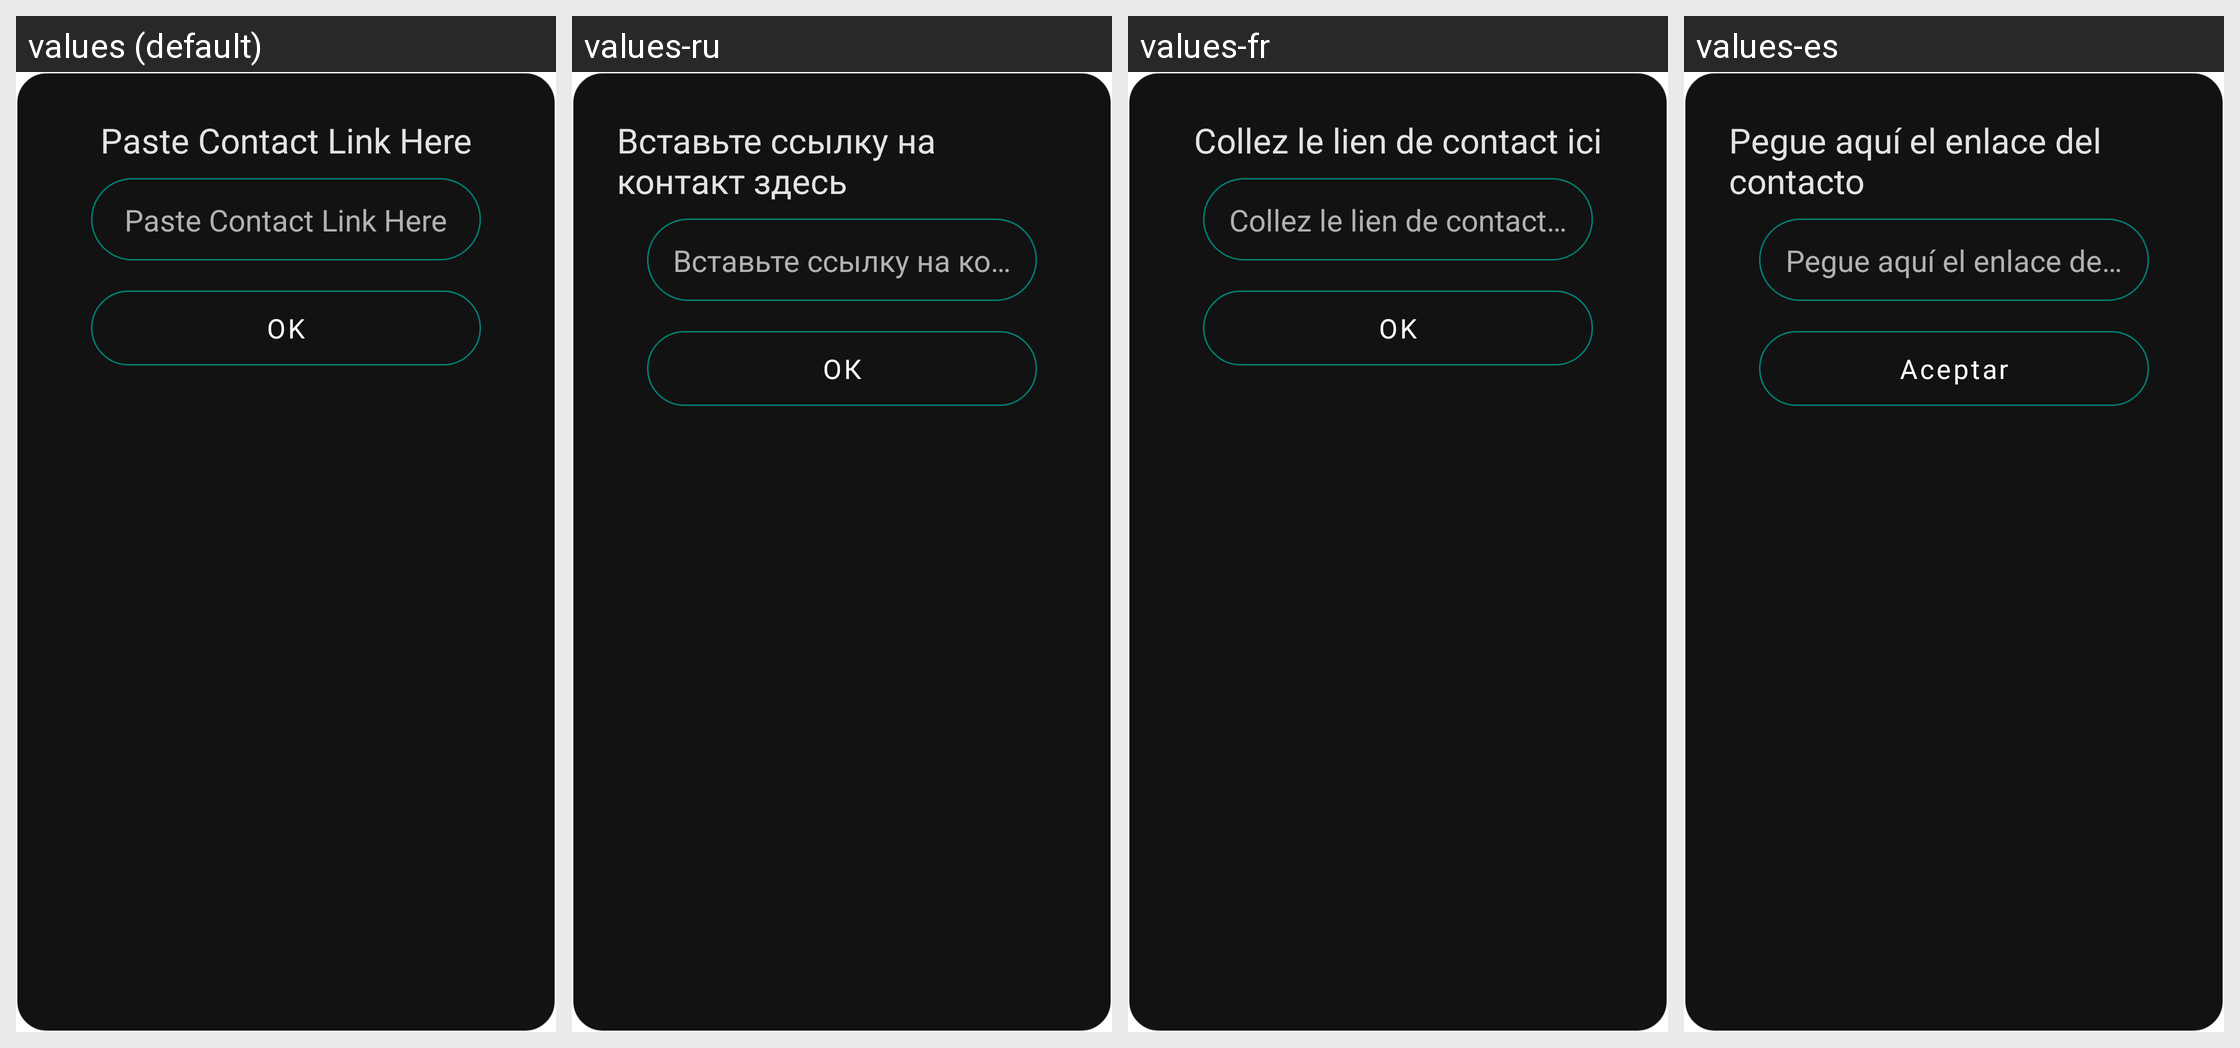

This grid shows one Android layout under several languages. Give, for every string resource on the screen, its name, the default text and each shown locale's text.
Android screen res/layout/dialog_manual_contact_input.xml rendered under 4 locales, left to right: values (default), values-ru, values-fr, values-es. Device: Nexus 5 (rendered at 1080×1920; each locale shown at half size, 540×960, under a caption strip naming it); theme AppTheme.
Other locales in the repository, not shown: values-ar, values-de, values-hi, values-it, values-nb-rNO, values-pl, values-pt-rBR, values-ro, values-uk, values-zh.
Strings drawn on this screen, with the default value and each locale's value (text and hints the layout hard-codes, and strings that could not be matched under every locale, appear in the picture but are not listed):

paste_qr_code_data
  values: Paste Contact Link Here
  values-ru: Вставьте ссылку на контакт здесь
  values-fr: Collez le lien de contact ici
  values-es: Pegue aquí el enlace del contacto

button_ok
  values: OK
  values-ru: ОК
  values-fr: OK
  values-es: Aceptar
